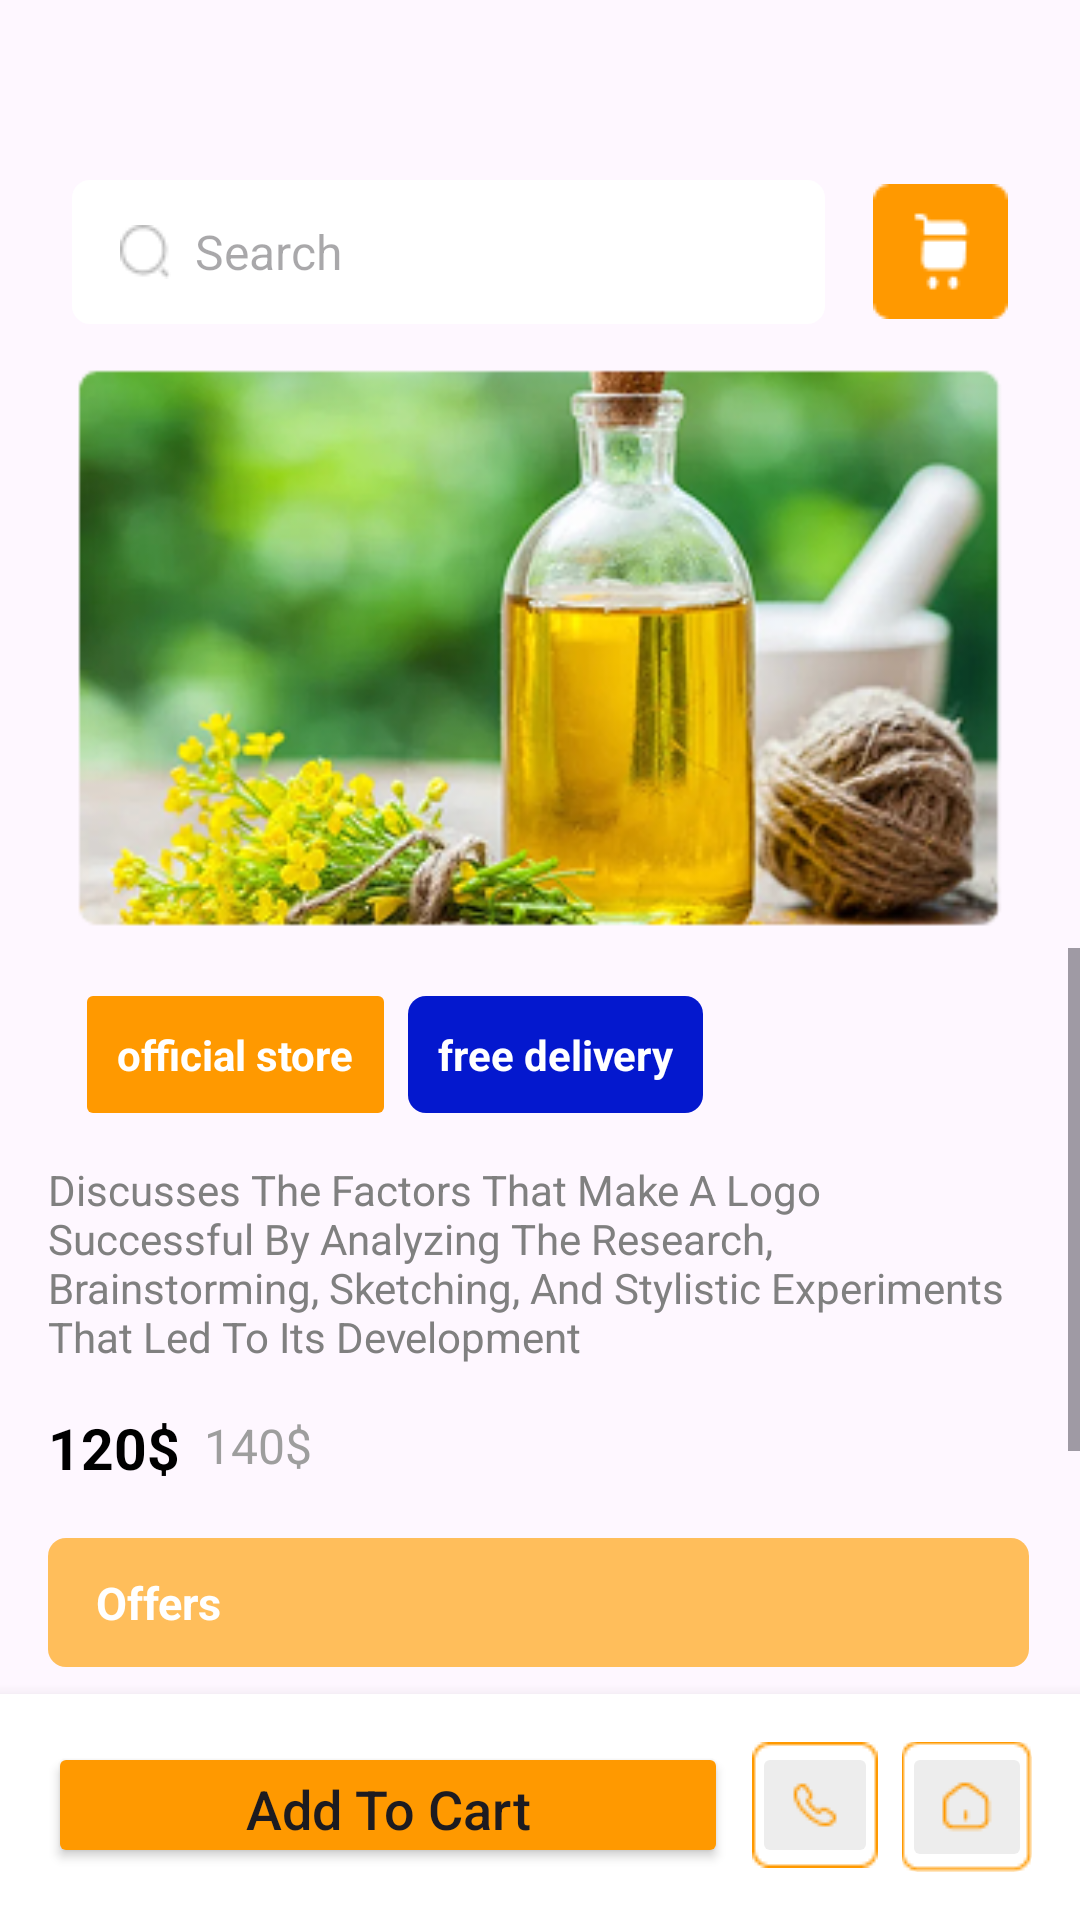

Reconstruct the res/layout file that produces this screen, plus the resources it refers to.
<!-- AndroidManifest.xml: application theme Theme.MIdterm -->
<!-- res/layout/activity_product.xml -->
<?xml version="1.0" encoding="utf-8"?>
<androidx.constraintlayout.widget.ConstraintLayout xmlns:android="http://schemas.android.com/apk/res/android"
    xmlns:app="http://schemas.android.com/apk/res-auto"
    xmlns:tools="http://schemas.android.com/tools"
    android:id="@+id/main"
    android:layout_width="match_parent"
    android:layout_height="match_parent"
    tools:context=".product">

    <LinearLayout
        android:id="@+id/top_bar"
        android:layout_width="match_parent"
        android:layout_height="wrap_content"
        android:orientation="horizontal"
        android:gravity="center_vertical"
        app:layout_constraintTop_toTopOf="parent"
        android:layout_marginTop="60dp">

        <EditText
            android:id="@+id/search_bar"
            android:layout_width="0dp"
            android:layout_height="48dp"
            android:layout_weight="1"
            android:layout_marginStart="24dp"
            android:hint="Search"
            android:paddingStart="16dp"
            android:drawableStart="@drawable/search"
            android:drawablePadding="8dp"
            android:background="@drawable/rounded_white_bg"
            android:textColor="@color/black"
            android:textSize="16sp"
            android:imeOptions="actionSearch"
            android:inputType="text"
            android:autofillHints="name" />

        <ImageView
            android:id="@+id/cart_icon_small"
            android:layout_width="45dp"
            android:layout_height="45dp"
            android:layout_marginStart="16dp"
            android:src="@drawable/cart2"
            android:layout_marginEnd="24dp"
            android:contentDescription="Small Cart Icon"
            />
    </LinearLayout>

    <ImageView
        android:id="@+id/product_image"
        android:layout_width="match_parent"
        android:layout_height="200dp"
        android:layout_marginTop="8dp"
        android:layout_marginStart="16dp"
        android:layout_marginEnd="16dp"
        app:layout_goneMarginTop="13dp"
        android:scaleType="centerCrop"
        android:src="@drawable/bottle"
        android:contentDescription="Product Image"
        app:layout_constraintTop_toBottomOf="@id/top_bar" />

    <ScrollView
        android:layout_width="match_parent"
        android:layout_height="0dp"
        app:layout_constraintTop_toBottomOf="@id/product_image"
        app:layout_constraintBottom_toTopOf="@id/bottom_action_bar">

        <LinearLayout
            android:layout_width="match_parent"
            android:layout_height="wrap_content"
            android:orientation="vertical"
            android:padding="16dp">

            <LinearLayout
                android:layout_width="match_parent"
                android:layout_height="wrap_content"
                android:orientation="horizontal"
                android:layout_marginBottom="16dp">

                <TextView
                    android:layout_width="wrap_content"
                    android:layout_height="wrap_content"
                    android:text="official store"
                    android:padding="10dp"
                    android:background="@drawable/orange_official_store_bg"
                    android:textColor="@color/white"
                    android:textStyle="bold"
                    android:textSize="14sp"
                    android:layout_marginEnd="8dp"
                    android:layout_marginStart="13dp"
                    android:layout_marginRight="10dp"/>

                <TextView
                    android:layout_width="wrap_content"
                    android:layout_height="wrap_content"
                    android:text="free delivery"
                    android:padding="10dp"
                    android:background="@drawable/free_delivery_blue_bg"
                    android:textColor="@color/white"
                    android:textStyle="bold"
                    android:textSize="14sp"/>
            </LinearLayout>

            <TextView
                android:id="@+id/product_details_text"
                android:layout_width="match_parent"
                android:layout_height="wrap_content"
                android:layout_marginBottom="16dp"
                android:text="Discusses The Factors That Make A Logo Successful By Analyzing The Research, Brainstorming, Sketching, And Stylistic Experiments That Led To Its Development"
                android:textColor="#808080"
                android:textSize="14sp" />

            <LinearLayout
                android:layout_width="match_parent"
                android:layout_height="wrap_content"
                android:orientation="horizontal"
                android:layout_marginBottom="16dp"
                android:gravity="bottom">

                <TextView
                    android:id="@+id/product_price_tv"
                    android:layout_width="wrap_content"
                    android:layout_height="wrap_content"
                    android:text="120$"
                    android:textColor="@color/black"
                    android:textSize="19sp"
                    android:textStyle="bold"
                    android:layout_marginEnd="8dp"/>

                <TextView
                    android:id="@+id/old_price_tv"
                    android:layout_width="wrap_content"
                    android:layout_height="wrap_content"
                    android:text="140$"
                    android:textColor="#9E9E9E"
                    android:textSize="16sp"
                    android:layout_marginBottom="2dp"/>
            </LinearLayout>

            <TextView
                android:layout_width="327dp"
                android:layout_height="43dp"
                android:layout_marginBottom="8dp"
                android:background="@drawable/offer_bg"
                android:text="Offers"
                android:textColor="@color/white"
                android:textSize="15sp"
                android:textStyle="bold"
                android:gravity="center_vertical|start"
                android:paddingStart="16dp"/>

            <LinearLayout
                android:layout_width="match_parent"
                android:layout_height="wrap_content"
                android:orientation="vertical">
                <LinearLayout
                    android:layout_width="match_parent"
                    android:layout_height="wrap_content"
                    android:orientation="horizontal"
                    android:paddingVertical="8dp"
                    android:layout_marginStart="24dp"
                    android:layout_marginEnd="24dp">
                    <ImageView
                        android:layout_width="16dp"
                        android:layout_height="16dp"
                        android:src="@drawable/ic_back_arrow"
                        app:tint="#5B5959"
                        android:layout_marginEnd="8dp"/>
                    <TextView
                        android:layout_width="wrap_content"
                        android:layout_height="wrap_content"
                        android:text="Various Installment Options"
                        android:textColor="#5B5959"/>
                </LinearLayout>
                <LinearLayout
                    android:layout_width="match_parent"
                    android:layout_height="wrap_content"
                    android:orientation="horizontal"
                    android:paddingVertical="8dp"
                    android:layout_marginStart="24dp"
                    android:layout_marginEnd="24dp">
                    <ImageView
                        android:layout_width="16dp"
                        android:layout_height="16dp"
                        android:src="@drawable/ic_back_arrow"
                        app:tint="#5B5959"
                        android:layout_marginEnd="8dp"/>
                    <TextView
                        android:layout_width="wrap_content"
                        android:layout_height="wrap_content"
                        android:text="Monthly Installment"
                        android:textColor="#5B5959"/>
                </LinearLayout>
                <LinearLayout
                    android:layout_width="match_parent"
                    android:layout_height="wrap_content"
                    android:orientation="horizontal"
                    android:paddingVertical="8dp"
                    android:layout_marginStart="24dp"
                    android:layout_marginEnd="24dp">
                    <ImageView
                        android:layout_width="16dp"
                        android:layout_height="16dp"
                        android:src="@drawable/ic_back_arrow"
                        app:tint="#5B5959"
                        android:layout_marginEnd="8dp"/>
                    <TextView
                        android:layout_width="wrap_content"
                        android:layout_height="wrap_content"
                        android:text="Jumia Birthday"
                        android:textColor="#5B5959"/>
                </LinearLayout>
            </LinearLayout>

        </LinearLayout>
    </ScrollView>

    <LinearLayout
        android:id="@+id/bottom_action_bar"
        android:layout_width="match_parent"
        android:layout_height="wrap_content"
        android:orientation="horizontal"
        android:padding="16dp"
        android:background="@color/white"
        android:elevation="8dp"
        app:layout_constraintBottom_toBottomOf="parent"
        android:layout_marginTop="40dp">

        <Button
            android:id="@+id/add_to_cart_button"
            android:layout_width="219dp"
            android:layout_height="42dp"
            android:layout_weight="1"
            android:text="Add To Cart"
            android:textAllCaps="false"
            android:textSize="18sp"
            android:backgroundTint="#FF9900"
            app:cornerRadius="10dp"
            android:layout_marginEnd="8dp" />

        <ImageButton
            android:layout_width="41.97dp"
            android:layout_height="42dp"
            android:src="@drawable/call"
            android:backgroundTint="#EDEDED"
            app:cornerRadius="10dp"
            android:contentDescription="Call Button"
            android:layout_marginEnd="8dp"
            app:tint="#FF9900" />

        <ImageButton
            android:layout_width="43.29dp"
            android:layout_height="43.27dp"
            android:src="@drawable/shopping_cart_2"
            android:backgroundTint="#EDEDED"
            app:cornerRadius="10dp"
            android:contentDescription="Chat Button"
            app:tint="#FF9900" />

    </LinearLayout>

</androidx.constraintlayout.widget.ConstraintLayout>
<!-- resources referenced by this layout -->
<resources>
  <!-- drawable bottle: png bitmap (drawable, 108465 bytes) -->
  <!-- drawable call: png bitmap (drawable, 683 bytes) -->
  <!-- drawable cart2: png bitmap (drawable, 619 bytes) -->
  <!-- drawable free_delivery_blue_bg (drawable) -->
  <?xml version="1.0" encoding="utf-8"?>
  <shape android:shape="rectangle" xmlns:android="http://schemas.android.com/apk/res/android">
      <corners android:radius="6dp"></corners>
      <solid android:color="#0418CE"></solid>
  </shape>
  <!-- drawable offer_bg (drawable) -->
  <?xml version="1.0" encoding="utf-8"?>
  <shape android:shape="rectangle" xmlns:android="http://schemas.android.com/apk/res/android">
      <solid android:color="#FFBE5B"></solid>
      <corners android:radius="6dp"></corners>
  </shape>
  <!-- drawable orange_official_store_bg (drawable) -->
  <?xml version="1.0" encoding="utf-8"?>
  <shape android:shape="rectangle" xmlns:android="http://schemas.android.com/apk/res/android">
      <corners android:radius="6px"></corners>
      <solid android:color="#FF9900"></solid>
  </shape>
  <!-- drawable rounded_white_bg (drawable) -->
  <?xml version="1.0" encoding="utf-8"?>
  <shape android:shape="rectangle" xmlns:android="http://schemas.android.com/apk/res/android">
      <corners android:radius="6dp"></corners>
      <solid android:color="@color/white"></solid>
  </shape>
  <!-- drawable search: png bitmap (drawable, 511 bytes) -->
  <!-- drawable shopping_cart_2: png bitmap (drawable, 698 bytes) -->
  <style name="Theme.MIdterm" parent="Base.Theme.MIdterm" />
  <style name="Base.Theme.MIdterm" parent="Theme.Material3.DayNight.NoActionBar">
          
          
      </style>
  <!-- not gathered from this repository: default colours our renderer supplied (Android Studio template values) -->
  <color name="black">#FF000000</color>
  <color name="white">#FFFFFFFF</color>
</resources>
